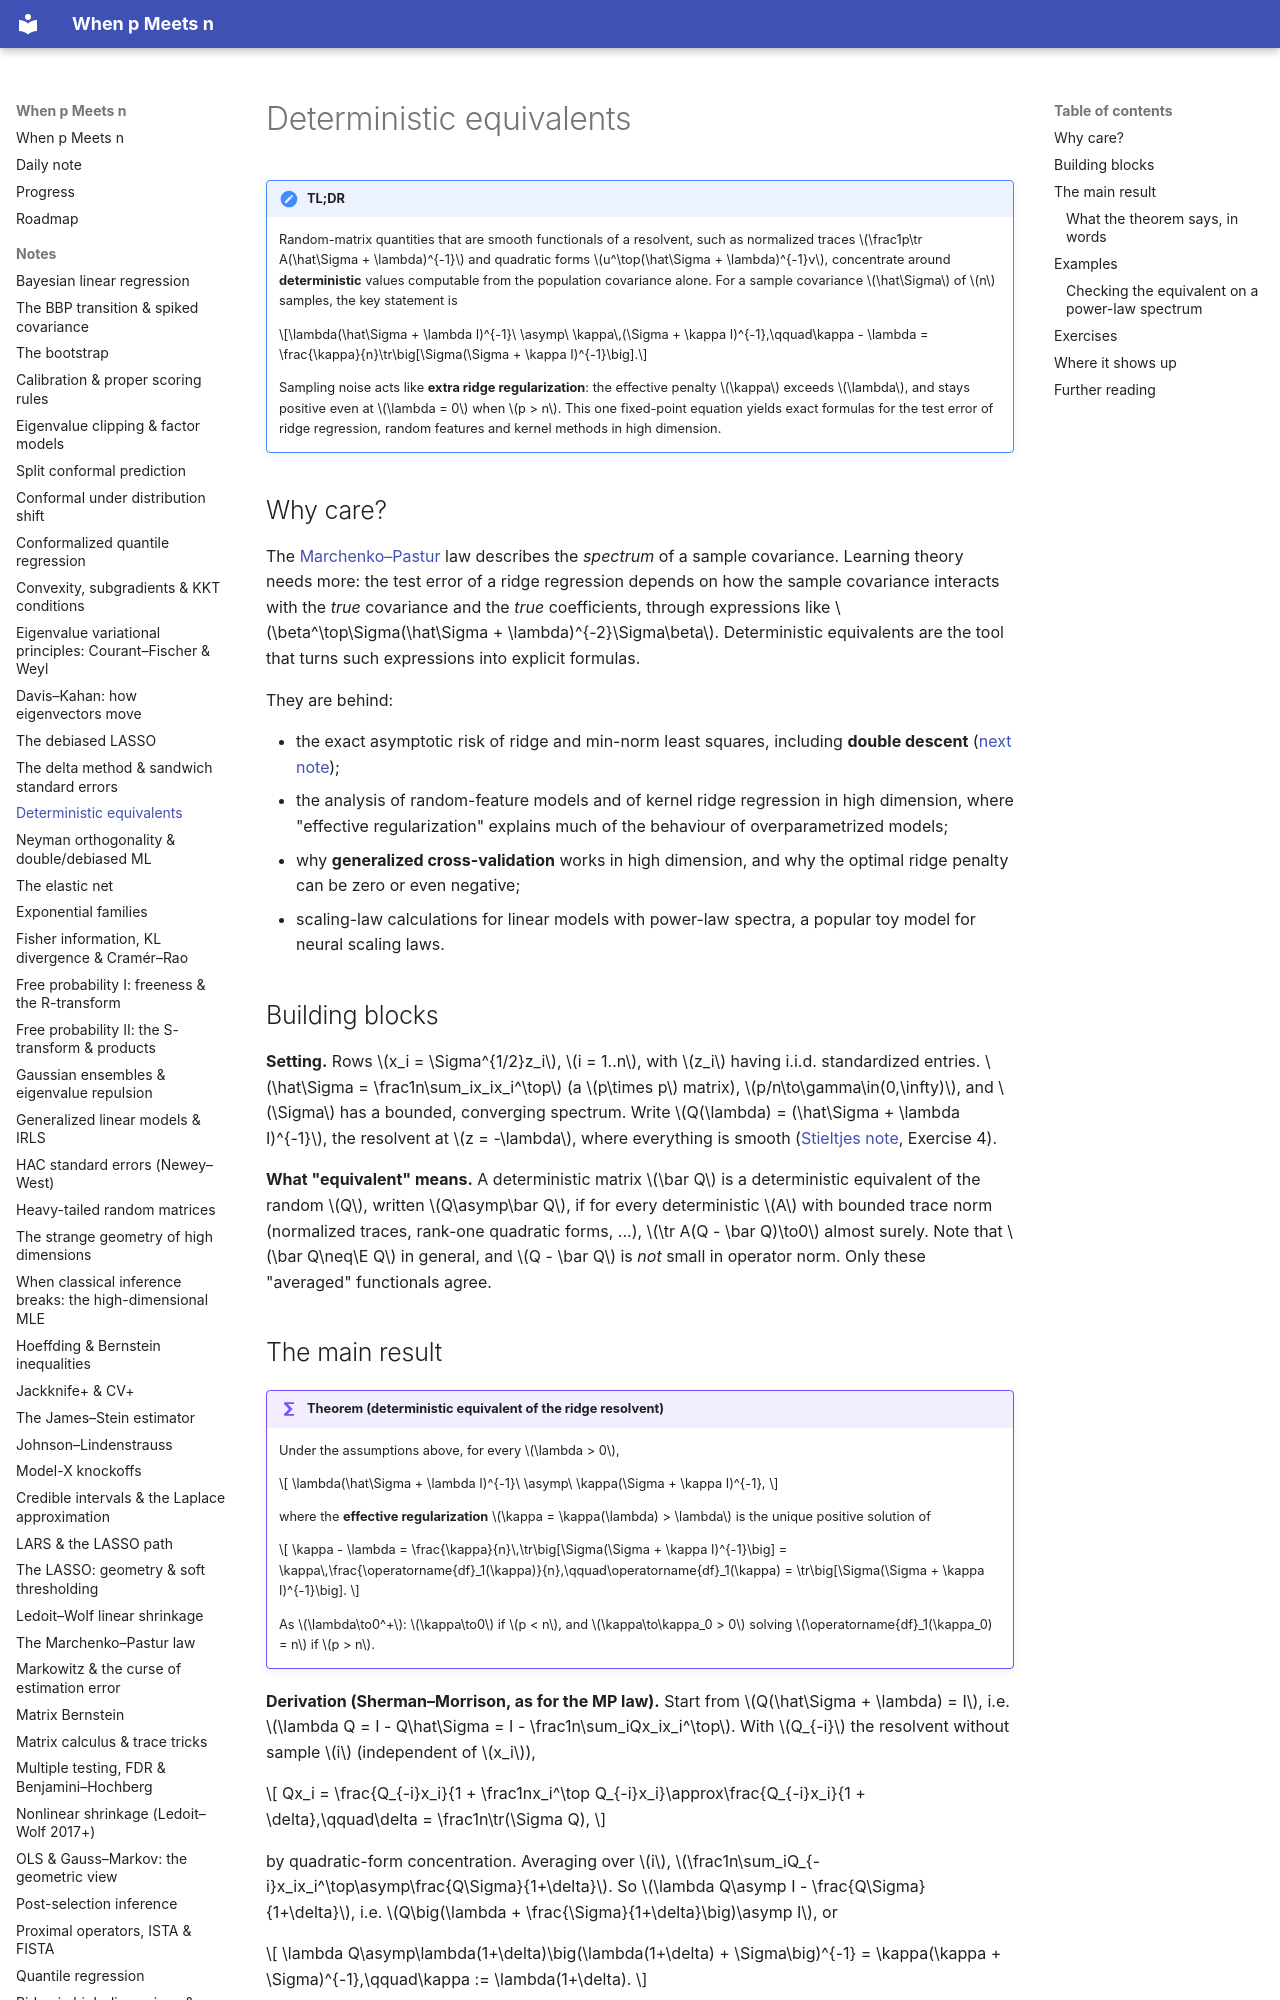

repository: BCTMM/High-Dimensional-Statistics-Notes · page: notes/deterministic-equivalents/index.html · generator: mkdocs

# Deterministic equivalents

!!! tldr "TL;DR"
    Random-matrix quantities that are smooth functionals of a resolvent, such as normalized traces $\frac1p\tr A(\hat\Sigma + \lambda)^{-1}$ and quadratic forms $u^\top(\hat\Sigma + \lambda)^{-1}v$, concentrate around **deterministic** values computable from the population covariance alone. For a sample covariance $\hat\Sigma$ of $n$ samples, the key statement is
    
    $$\lambda(\hat\Sigma + \lambda I)^{-1}\ \asymp\ \kappa\,(\Sigma + \kappa I)^{-1},\qquad\kappa - \lambda = \frac{\kappa}{n}\tr\big[\Sigma(\Sigma + \kappa I)^{-1}\big].$$
    
    Sampling noise acts like **extra ridge regularization**: the effective penalty $\kappa$ exceeds $\lambda$, and stays positive even at $\lambda = 0$ when $p > n$. This one fixed-point equation yields exact formulas for the test error of ridge regression, random features and kernel methods in high dimension.

## Why care?

The [Marchenko–Pastur](marchenko-pastur.md) law describes the *spectrum* of a sample covariance. Learning theory needs more: the test error of a ridge regression depends on how the sample covariance interacts with the *true* covariance and the *true* coefficients, through expressions like $\beta^\top\Sigma(\hat\Sigma + \lambda)^{-2}\Sigma\beta$. Deterministic equivalents are the tool that turns such expressions into explicit formulas.

They are behind:

- the exact asymptotic risk of ridge and min-norm least squares, including **double descent** ([next note](ridge-high-dim.md));
- the analysis of random-feature models and of kernel ridge regression in high dimension, where "effective regularization" explains much of the behaviour of overparametrized models;
- why **generalized cross-validation** works in high dimension, and why the optimal ridge penalty can be zero or even negative;
- scaling-law calculations for linear models with power-law spectra, a popular toy model for neural scaling laws.

## Building blocks

**Setting.** Rows $x_i = \Sigma^{1/2}z_i$, $i = 1..n$, with $z_i$ having i.i.d. standardized entries. $\hat\Sigma = \frac1n\sum_ix_ix_i^\top$ (a $p\times p$ matrix), $p/n\to\gamma\in(0,\infty)$, and $\Sigma$ has a bounded, converging spectrum. Write $Q(\lambda) = (\hat\Sigma + \lambda I)^{-1}$, the resolvent at $z = -\lambda$, where everything is smooth ([Stieltjes note](stieltjes-resolvent.md), Exercise 4).

**What "equivalent" means.** A deterministic matrix $\bar Q$ is a deterministic equivalent of the random $Q$, written $Q\asymp\bar Q$, if for every deterministic $A$ with bounded trace norm (normalized traces, rank-one quadratic forms, ...), $\tr A(Q - \bar Q)\to0$ almost surely. Note that $\bar Q\neq\E Q$ in general, and $Q - \bar Q$ is *not* small in operator norm. Only these "averaged" functionals agree.

## The main result

!!! theorem "Theorem (deterministic equivalent of the ridge resolvent)"
    Under the assumptions above, for every $\lambda > 0$,

    $$
    \lambda(\hat\Sigma + \lambda I)^{-1}\ \asymp\ \kappa(\Sigma + \kappa I)^{-1},
    $$

    where the **effective regularization** $\kappa = \kappa(\lambda) > \lambda$ is the unique positive solution of

    $$
    \kappa - \lambda = \frac{\kappa}{n}\,\tr\big[\Sigma(\Sigma + \kappa I)^{-1}\big] = \kappa\,\frac{\operatorname{df}_1(\kappa)}{n},\qquad\operatorname{df}_1(\kappa) = \tr\big[\Sigma(\Sigma + \kappa I)^{-1}\big].
    $$

    As $\lambda\to0^+$: $\kappa\to0$ if $p < n$, and $\kappa\to\kappa_0 > 0$ solving $\operatorname{df}_1(\kappa_0) = n$ if $p > n$.

**Derivation (Sherman–Morrison, as for the MP law).** Start from $Q(\hat\Sigma + \lambda) = I$, i.e. $\lambda Q = I - Q\hat\Sigma = I - \frac1n\sum_iQx_ix_i^\top$. With $Q_{-i}$ the resolvent without sample $i$ (independent of $x_i$),

$$
Qx_i = \frac{Q_{-i}x_i}{1 + \frac1nx_i^\top Q_{-i}x_i}\approx\frac{Q_{-i}x_i}{1 + \delta},\qquad\delta = \frac1n\tr(\Sigma Q),
$$

by quadratic-form concentration. Averaging over $i$, $\frac1n\sum_iQ_{-i}x_ix_i^\top\asymp\frac{Q\Sigma}{1+\delta}$. So $\lambda Q\asymp I - \frac{Q\Sigma}{1+\delta}$, i.e. $Q\big(\lambda + \frac{\Sigma}{1+\delta}\big)\asymp I$, or

$$
\lambda Q\asymp\lambda(1+\delta)\big(\lambda(1+\delta) + \Sigma\big)^{-1} = \kappa(\kappa + \Sigma)^{-1},\qquad\kappa := \lambda(1+\delta).
$$

Self-consistency: $\delta = \frac1n\tr\Sigma Q\asymp\frac{\kappa}{\lambda}\cdot\frac1n\tr\Sigma(\Sigma + \kappa)^{-1}$, and since $\frac\kappa\lambda = 1 + \delta$ this gives $\kappa = \lambda + \frac\kappa n\tr\Sigma(\Sigma + \kappa)^{-1}$. $\square$
